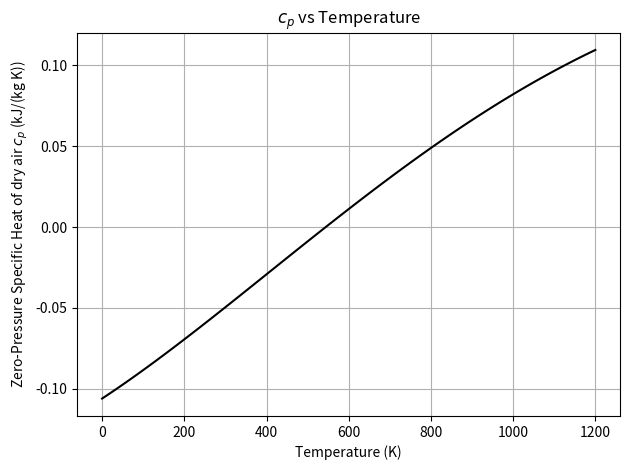

Write Python code to recreate this figure.
#!/usr/bin/env python3
# -*- coding: utf-8 -*-
"""
[chapra_6_013.py]
[redacted]
[4/14/2020]

I understand and have adhered to all the tenets of the Duke Community Standard 
in creating this code.
[redacted]
"""

import numpy as np
import scipy.optimize as opt
import matplotlib.pyplot as plt 

def fun(T):
    return -1.1 + 0.99403+ 1.671*(10**-4)*T + 9.7215*(10**-8)*(T**2)-9.5838*(10**-11)*(T**3)+ 1.9520*(10**-14)*(T**4)

t = np.linspace(0,1200,100)
cp = fun(t)

fig = plt.figure(num=1, clear=True)
ax = fig.add_subplot(1, 1, 1)

ax.plot(t,cp, 'k-')
ax.set(ylabel = 'Zero-Pressure Specific Heat of dry air $c_p$ (kJ/(kg K))', xlabel = 'Temperature (K)', title = "$c_p$ vs Temperature")
ax.grid(True)
fig.tight_layout()
fig.savefig('chapra_6_013_plot.png')


r1 = opt.brentq(lambda xi: fun(xi), 400, 800)
print("Temperature at 1.1: " + str(r1) + " K")